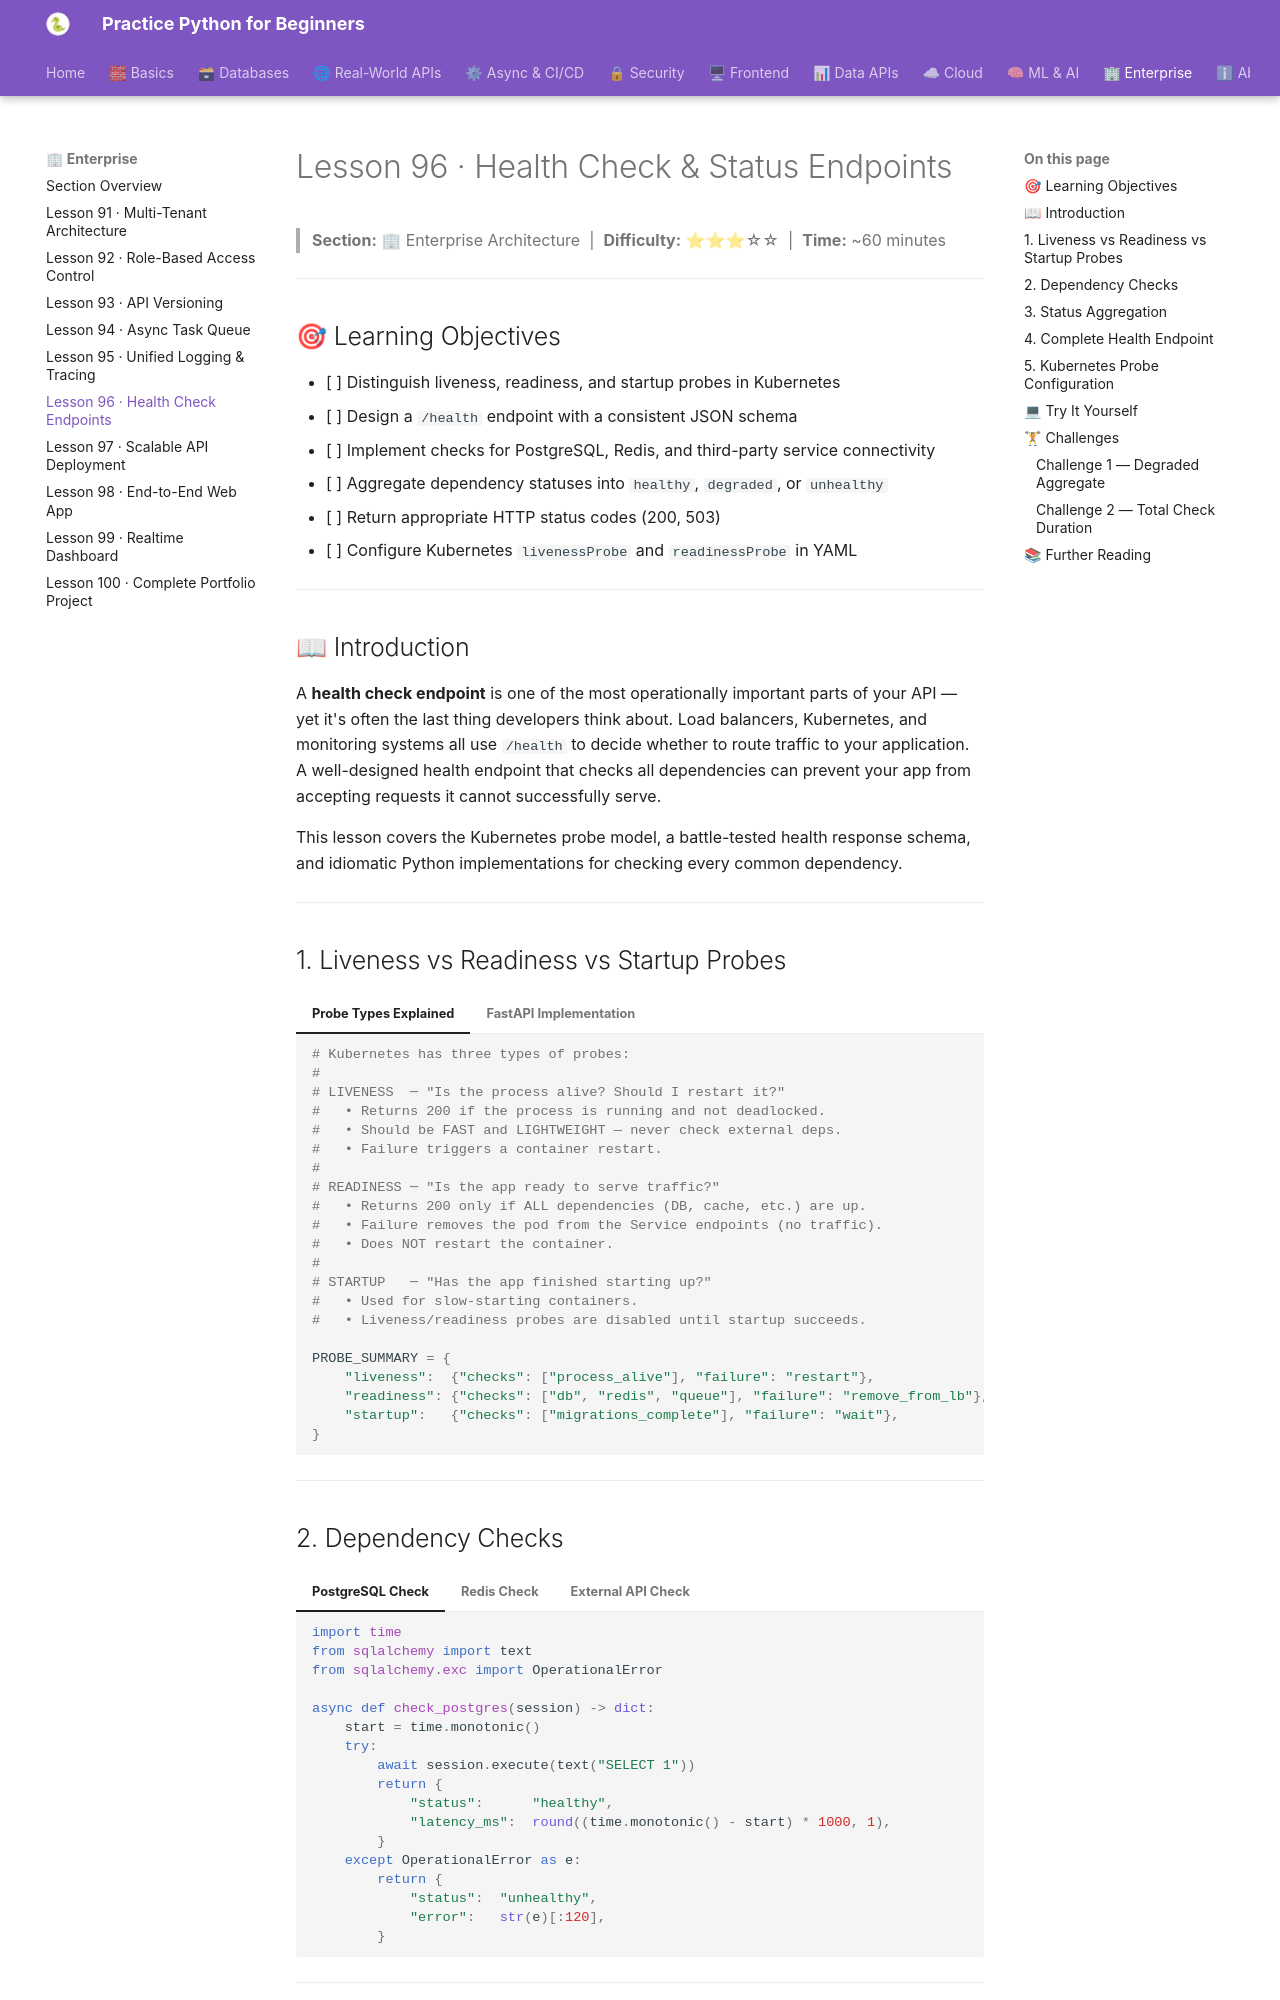

repository: practice-python-for-beginners/practice-python-for-beginners.github.io · page: 10-enterprise/96-health-check-endpoints/index.html · generator: mkdocs

---
title: "Lesson 96 · Health Check & Status Endpoints"
description: "Design production-grade /health endpoints — liveness vs readiness probes, dependency checks for DB and Redis, status aggregation, and Kubernetes probe configuration."
---

# Lesson 96 · Health Check & Status Endpoints

> **Section:** 🏢 Enterprise Architecture &nbsp;|&nbsp; **Difficulty:** ⭐⭐⭐☆☆ &nbsp;|&nbsp; **Time:** ~60 minutes

---

## 🎯 Learning Objectives

- [ ] Distinguish liveness, readiness, and startup probes in Kubernetes
- [ ] Design a `/health` endpoint with a consistent JSON schema
- [ ] Implement checks for PostgreSQL, Redis, and third-party service connectivity
- [ ] Aggregate dependency statuses into `healthy`, `degraded`, or `unhealthy`
- [ ] Return appropriate HTTP status codes (200, 503)
- [ ] Configure Kubernetes `livenessProbe` and `readinessProbe` in YAML

---

## 📖 Introduction

A **health check endpoint** is one of the most operationally important parts of your API — yet it's often the last thing developers think about. Load balancers, Kubernetes, and monitoring systems all use `/health` to decide whether to route traffic to your application. A well-designed health endpoint that checks all dependencies can prevent your app from accepting requests it cannot successfully serve.

This lesson covers the Kubernetes probe model, a battle-tested health response schema, and idiomatic Python implementations for checking every common dependency.

---
